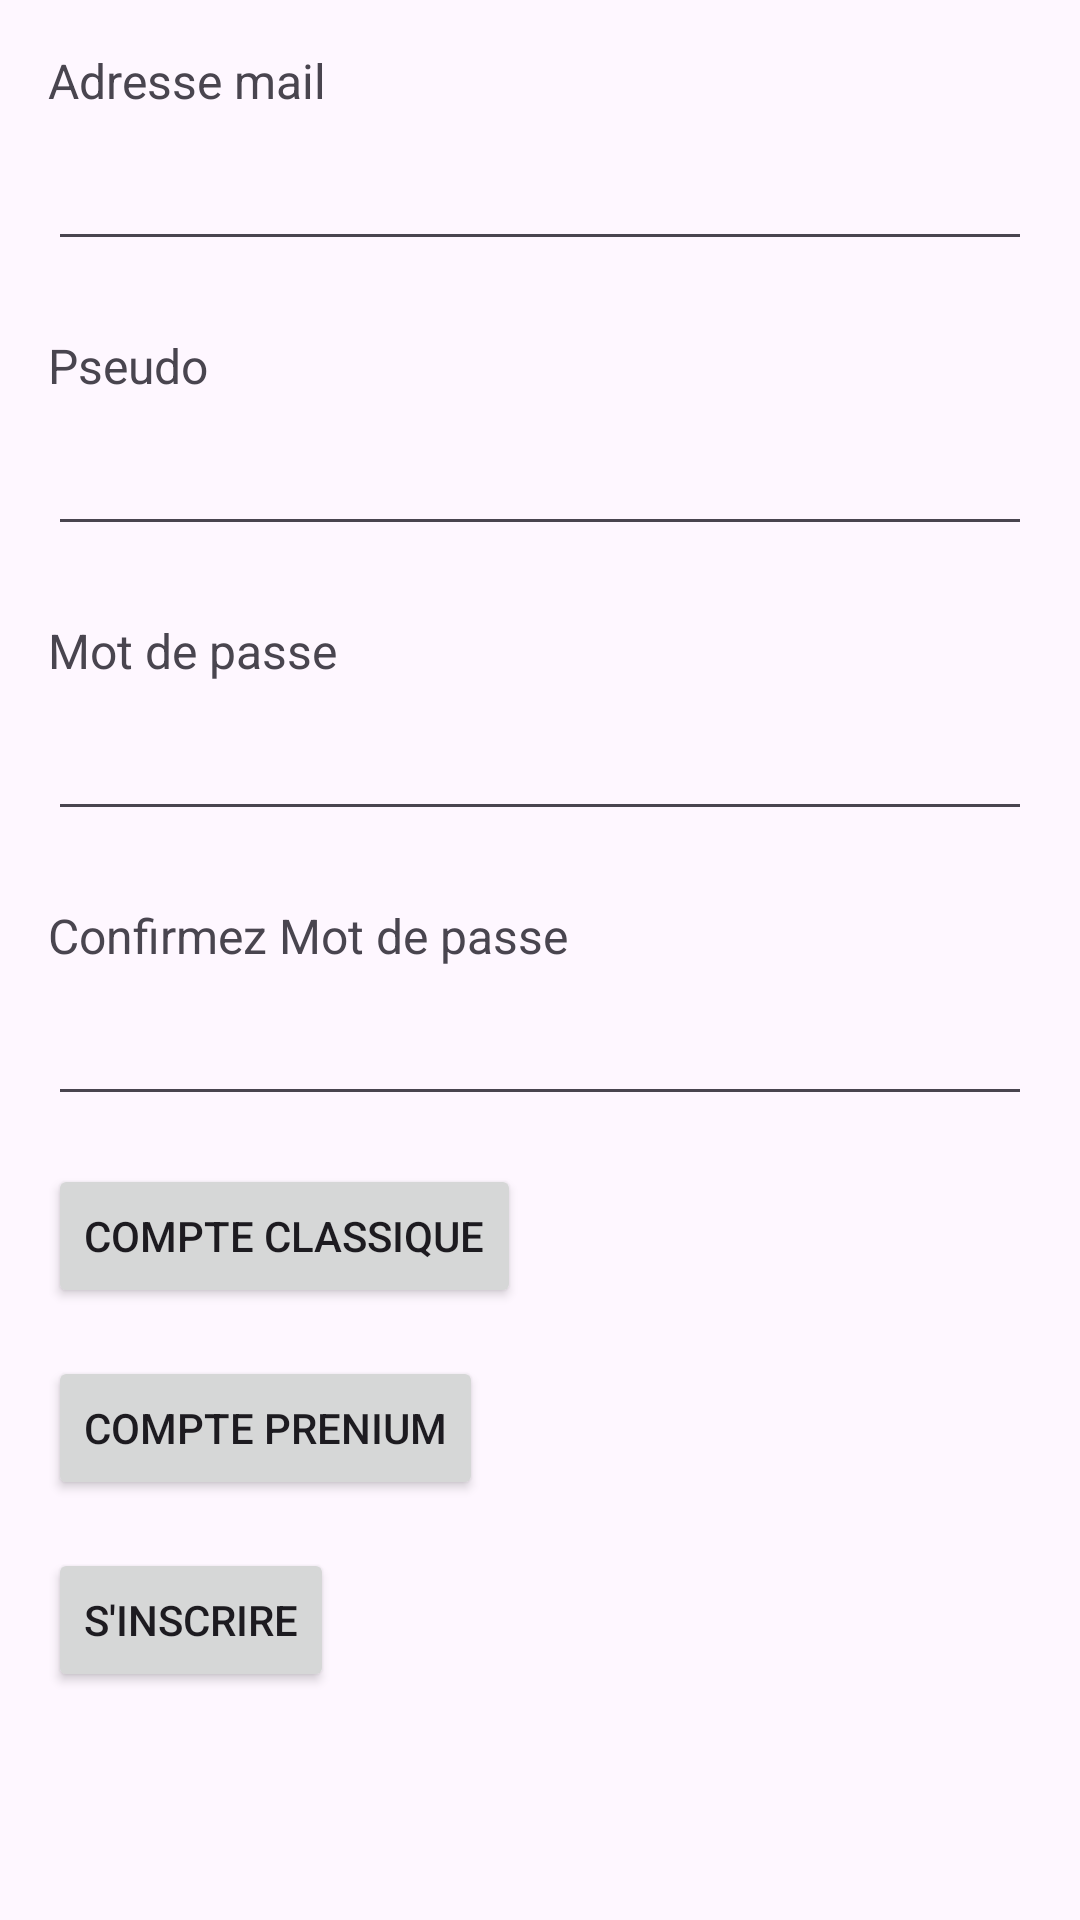

Reconstruct the res/layout file that produces this screen, plus the resources it refers to.
<!-- AndroidManifest.xml: application theme Theme.Projet_dessin_interactif -->
<!-- res/layout/activity_inscription.xml -->
<?xml version="1.0" encoding="utf-8"?>
<LinearLayout
    xmlns:android="http://schemas.android.com/apk/res/android"
    xmlns:tools="http://schemas.android.com/tools"
    android:layout_width="match_parent"
    android:layout_height="match_parent"
    android:orientation="vertical"
    android:padding="16dp"
    tools:context=".InscriptionActivity">

    <TextView
        android:id="@+id/email_label"
        android:layout_width="wrap_content"
        android:layout_height="wrap_content"
        android:text="Adresse mail"
        android:textSize="16sp" />

    
    <EditText
        android:id="@+id/email_input"
        android:layout_width="match_parent"
        android:layout_height="wrap_content"
        android:layout_marginTop="8dp" />


    <TextView
        android:id="@+id/pseudo_label"
        android:layout_width="wrap_content"
        android:layout_height="wrap_content"
        android:text="Pseudo"
        android:textSize="16sp"
        android:layout_marginTop="24dp" />


    <EditText
        android:id="@+id/pseudo_input"
        android:layout_width="match_parent"
        android:layout_height="wrap_content"
        android:layout_marginTop="8dp" />


    <TextView
        android:id="@+id/password_label"
        android:layout_width="wrap_content"
        android:layout_height="wrap_content"
        android:text="Mot de passe"
        android:textSize="16sp"
        android:layout_marginTop="24dp" />

    
    <EditText
        android:id="@+id/password_input"
        android:layout_width="match_parent"
        android:layout_height="wrap_content"
        android:inputType="textPassword"
        android:layout_marginTop="8dp" />

    <TextView
        android:id="@+id/password_verif_label"
        android:layout_width="wrap_content"
        android:layout_height="wrap_content"
        android:text="Confirmez Mot de passe"
        android:textSize="16sp"
        android:layout_marginTop="24dp" />

    
    <EditText
        android:id="@+id/password_verif_input"
        android:layout_width="match_parent"
        android:layout_height="wrap_content"
        android:inputType="textPassword"
        android:layout_marginTop="8dp" />

    <Button
        android:id="@+id/buttonsimple"
        android:layout_width="wrap_content"
        android:layout_height="wrap_content"
        android:text="Compte classique"
        android:layout_marginTop="16dp" />

    <Button
        android:id="@+id/buttonprenium"
        android:layout_width="wrap_content"
        android:layout_height="wrap_content"
        android:text="Compte Prenium"
        android:layout_marginTop="16dp" />

    <Button
        android:id="@+id/buttonInscrire"
        android:layout_width="wrap_content"
        android:layout_height="wrap_content"
        android:text="S'inscrire"
        android:layout_marginTop="16dp" />

</LinearLayout>
<!-- resources referenced by this layout -->
<resources>
  <style name="Theme.Projet_dessin_interactif" parent="Base.Theme.Projet_dessin_interactif" />
  <style name="Base.Theme.Projet_dessin_interactif" parent="Theme.Material3.DayNight.NoActionBar">
          
          
      </style>
</resources>
